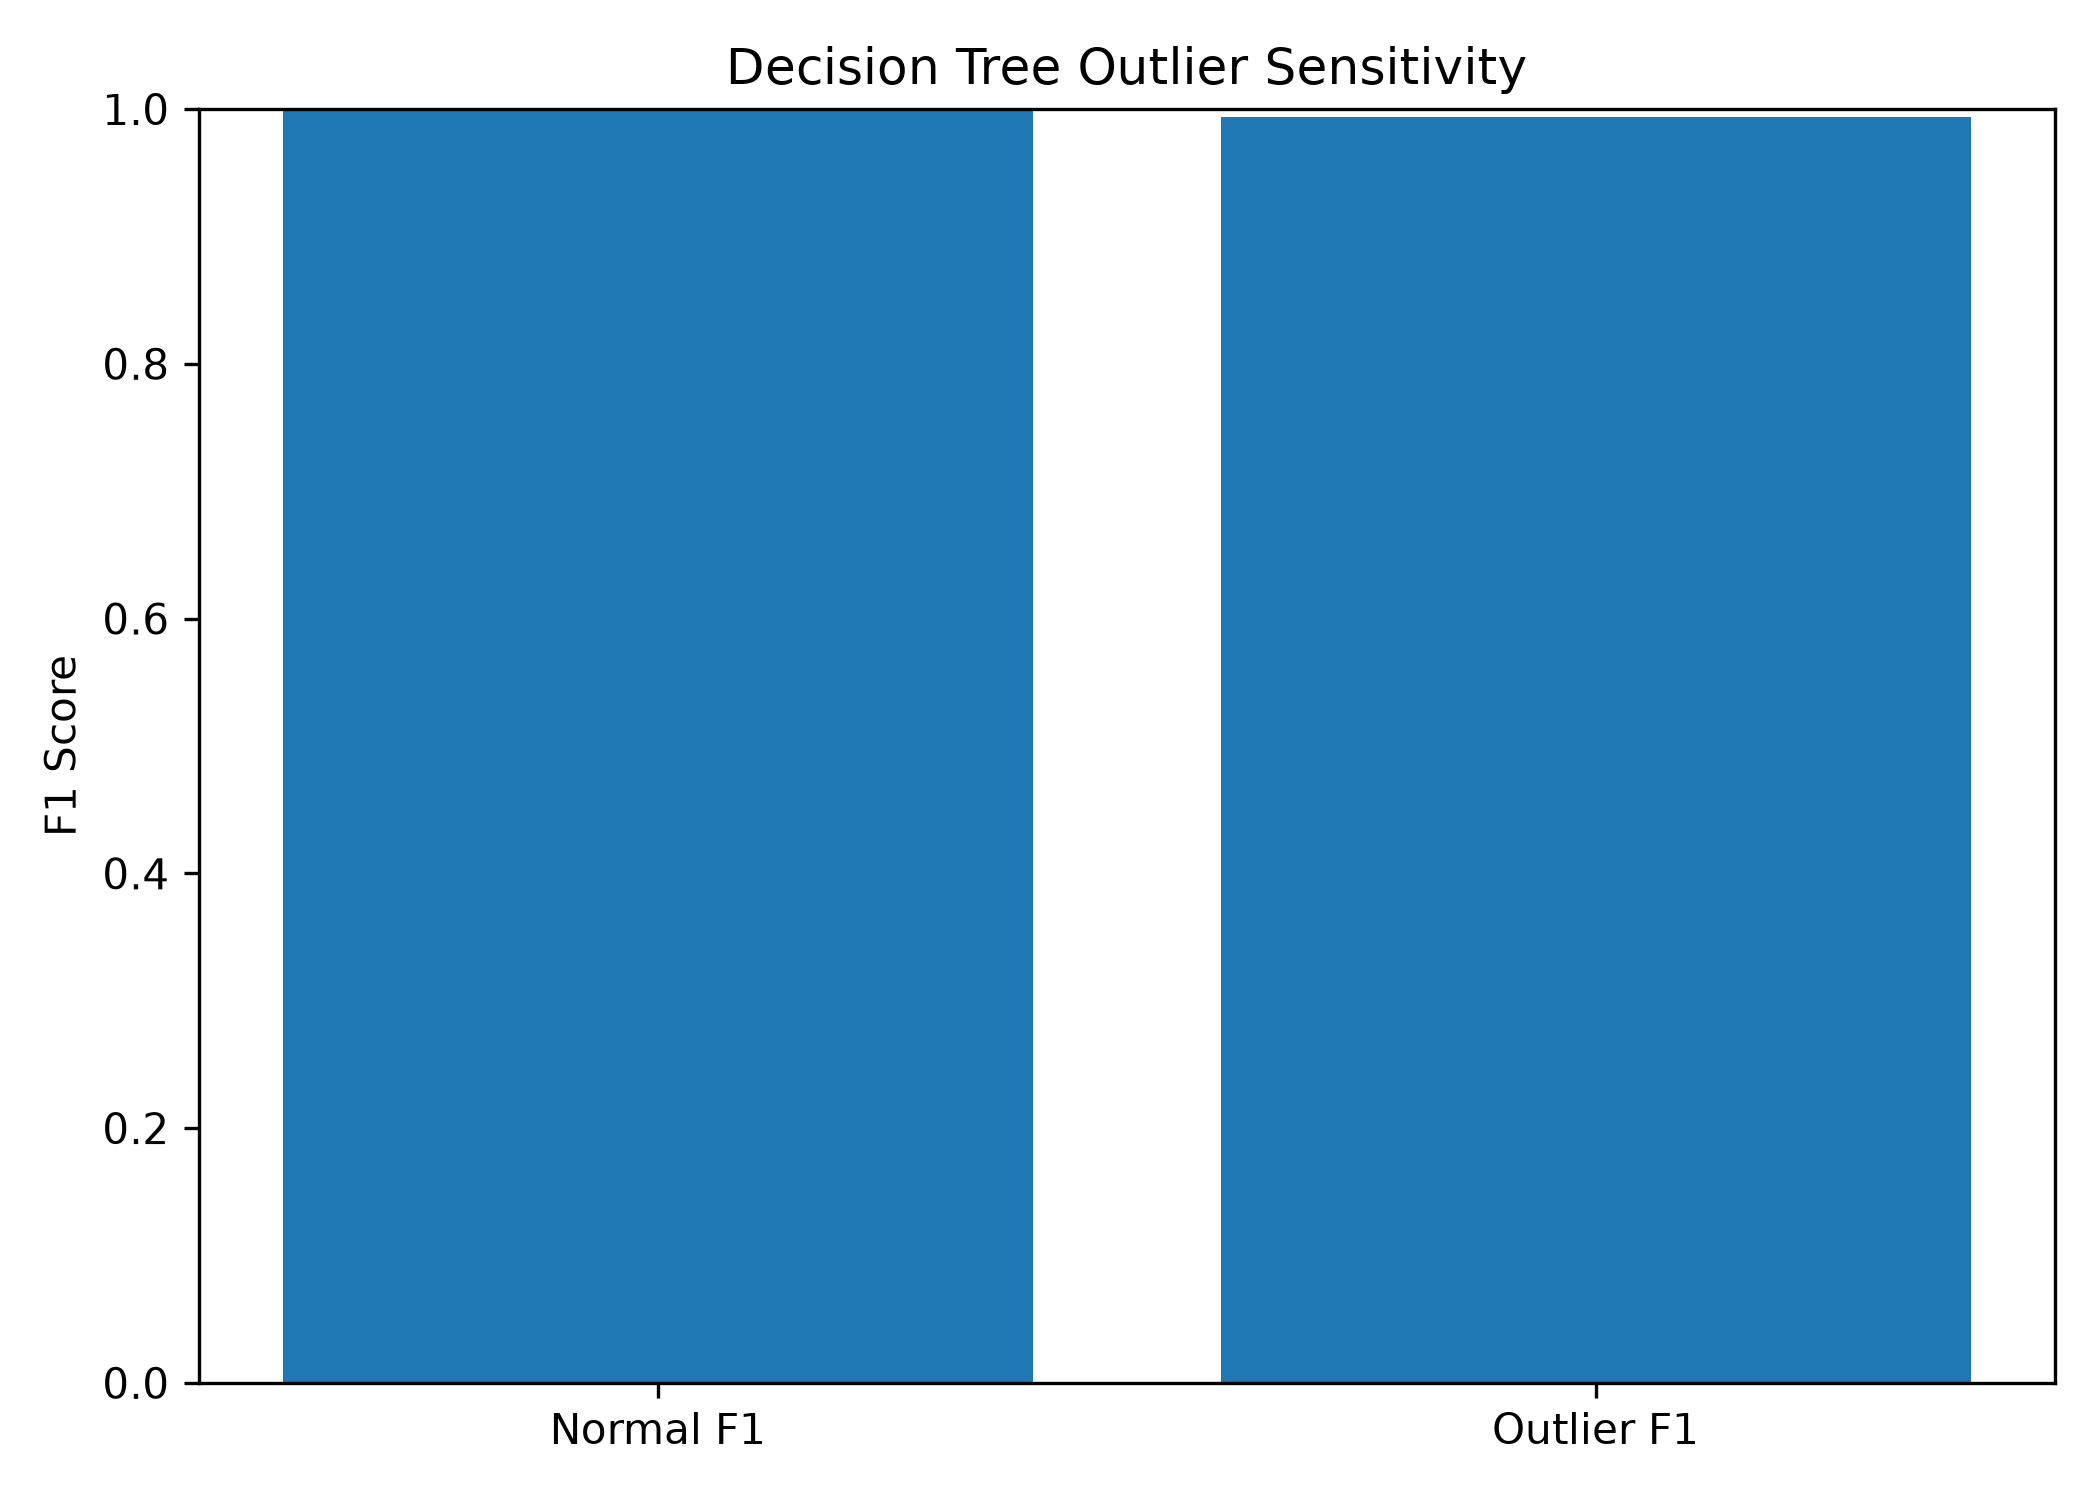

The data file committed next to this chart (first rows):
Measure, Value
Total Observations, 50000
Outlier Observations, 12706
Normal Observations, 37294
Outlier Percentage, 25.41
Outlier Precision, 0.9935
Outlier Recall, 0.9935
Outlier F1, 0.9935
Normal Precision, 0.9992
Normal Recall, 0.9992
Normal F1, 0.9992
Outlier Sensitivity Difference, 0.005701
